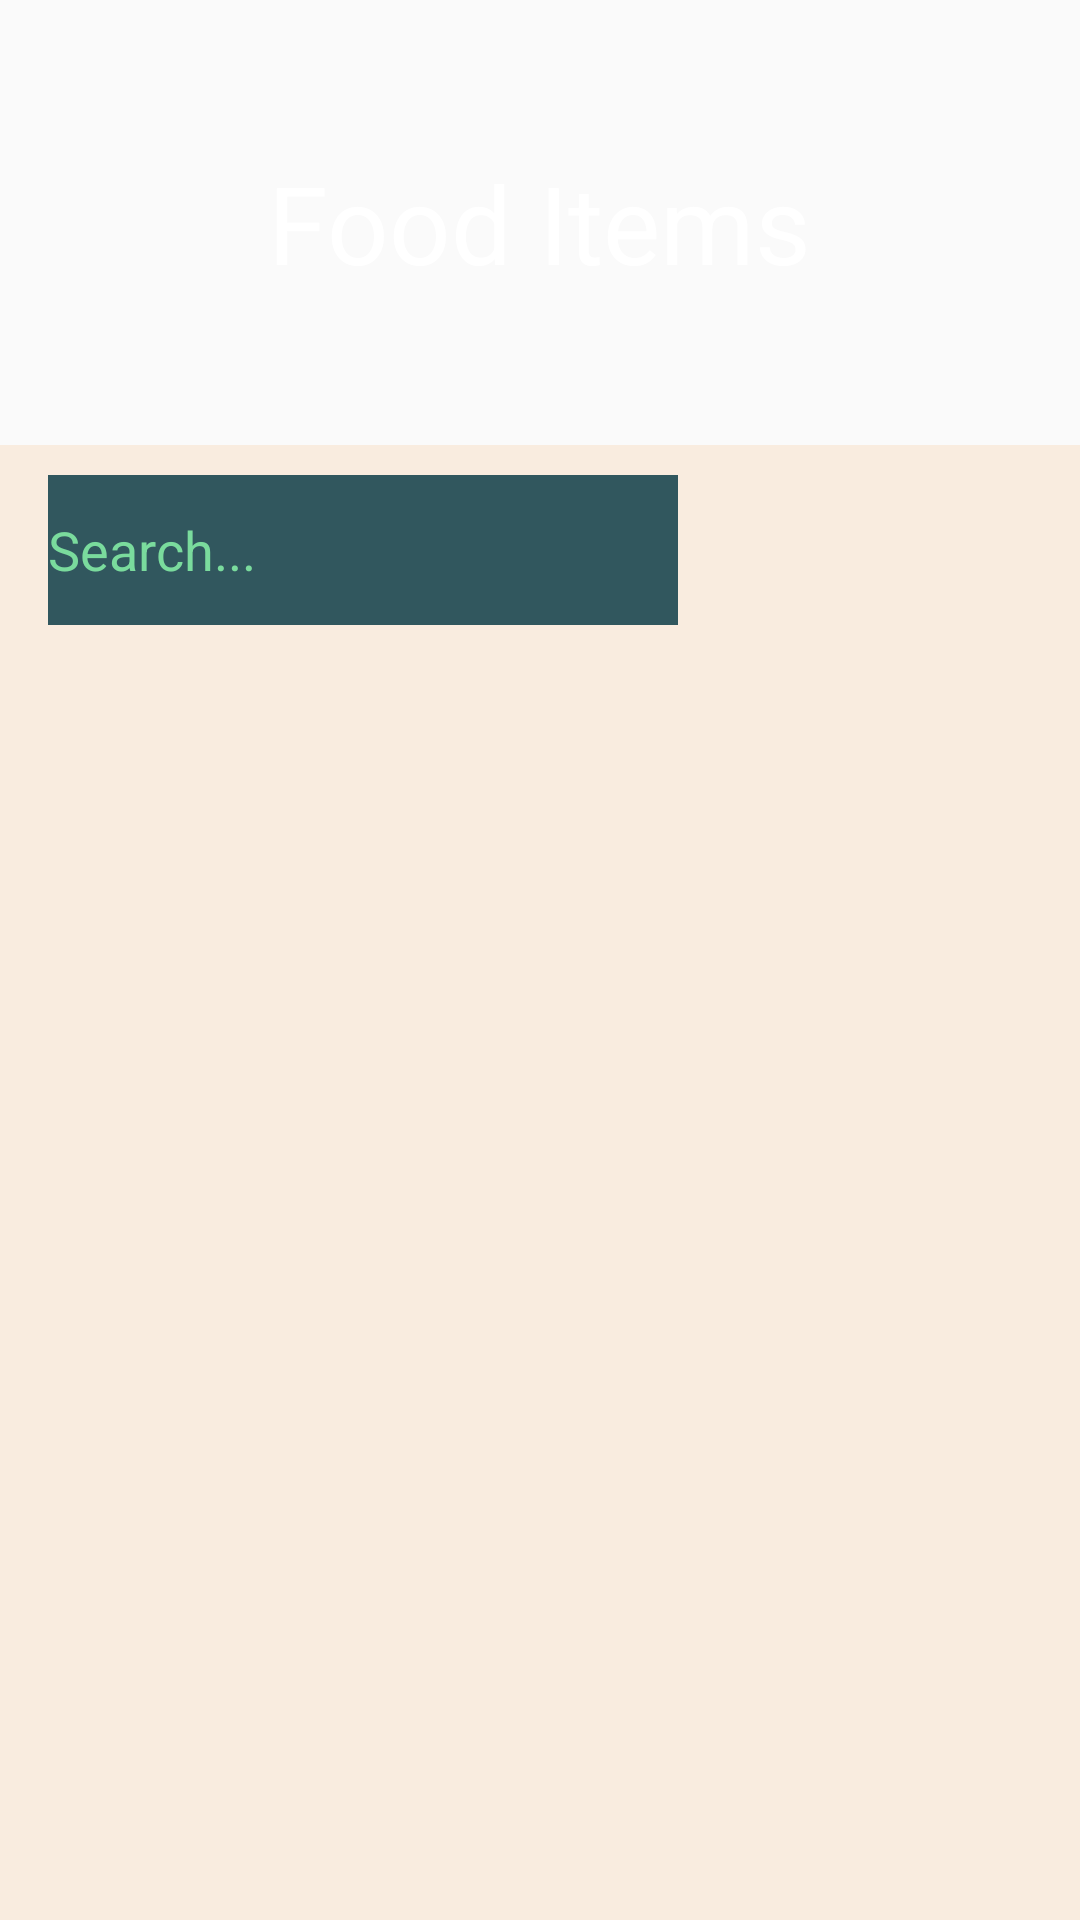

Android layout source for this screen:
<!-- AndroidManifest.xml: application theme AppTheme -->
<!-- res/layout/content_add_food_items.xml -->
<?xml version="1.0" encoding="utf-8"?>
<RelativeLayout xmlns:android="http://schemas.android.com/apk/res/android"
    xmlns:app="http://schemas.android.com/apk/res-auto"
    xmlns:tools="http://schemas.android.com/tools"
    android:layout_width="match_parent"
    android:layout_height="match_parent"
    app:layout_behavior="@string/appbar_scrolling_view_behavior"
    tools:context="com.example.caffinetracker.APIMainActivity">


    <TextView
        android:id="@+id/textView2"
        android:layout_width="wrap_content"
        android:layout_height="wrap_content"
        android:layout_alignParentTop="true"
        android:text="@string/title_activity_add_food_items"
        android:layout_centerHorizontal="true"
        android:layout_marginTop="50dp"
        android:textColor="@color/white"
        android:textSize="@dimen/header_h1_font_size"/>

    
    
    
    
    
    
    
    

    <RelativeLayout
        android:id="@+id/search_form"
        android:layout_width="match_parent"
        android:layout_height="wrap_content"
        android:layout_below="@+id/textView2"
        android:layout_centerHorizontal="true"
        android:layout_marginTop="50dp"
        android:background="@color/lightBeige"
        android:weightSum="1">

        <EditText
            android:id="@+id/txtSearch"
            android:layout_width="wrap_content"
            android:layout_height="50dp"
            android:layout_alignParentLeft="true"
            android:layout_alignParentStart="true"
            android:layout_marginBottom="10dp"
            android:layout_marginLeft="@dimen/activity_horizontal_margin"
            android:layout_marginStart="@dimen/activity_horizontal_margin"
            android:layout_marginTop="10dp"
            android:ems="10"
            android:background="@color/toolbarColor"
            android:ellipsize="middle"
            android:hint="Search..."
            android:textColorHint="@color/darkGreen"
            android:textColor="@color/lightGreen"
            android:inputType="textPersonName" />



    </RelativeLayout>

    <ListView
        android:id="@+id/foodItemsListView"
        android:layout_width="match_parent"
        android:layout_height="match_parent"
        android:layout_alignParentLeft="true"
        android:layout_alignParentStart="true"
        android:layout_below="@+id/search_form"
        android:background="@color/lightBeige" />

</RelativeLayout>
<!-- resources referenced by this layout -->
<resources>
  <color name="darkGreen">#7adb9d</color>
  <color name="lightBeige">#f9ecdf</color>
  <color name="lightGreen">#beffd5</color>
  <color name="toolbarColor">#31575e</color>
  <color name="white">#ffffff</color>
  <dimen name="activity_horizontal_margin">16dp</dimen>
  <dimen name="header_h1_font_size">36sp</dimen>
  <string name="title_activity_add_food_items">Food Items</string>
  <style name="AppTheme" parent="Theme.AppCompat.Light">
          
          <item name="colorPrimary">@color/actionbar</item>
          <item name="colorPrimaryDark">@color/actionbarDark</item>
          <item name="colorAccent">@color/colorAccent</item>
      </style>
  <color name="colorAccent">#f6676c</color>
</resources>
